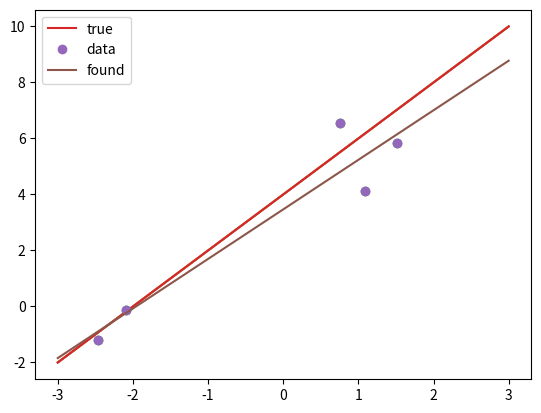

The script that saved this image:

# coding: utf-8

# # Data Fitting with Least Squares

# In[2]:

import numpy as np
import numpy.linalg as npla
import scipy.linalg as spla
import matplotlib.pyplot as pt


# In[3]:

a = 4
b = 2

def f(x):
    return a + b*x

plot_grid = np.linspace(-3, 3, 100)

pt.plot(plot_grid, f(plot_grid))


# In[4]:

npts = 5

np.random.seed(22)
points = np.linspace(-2, 2, npts) + np.random.randn(npts)
values = f(points) + 0.3*np.random.randn(npts)*f(points)

pt.plot(plot_grid, f(plot_grid))
pt.plot(points, values, "o")


# What's the system of equations for $a$ and $b$?

# ---------------
# Now build the system matrix $A$:

# In[5]:

A = np.array([
    1+0*points,
    points,
    ]).T
A


# What's the right-hand side vector?

# -------------
# Now solve the least-squares system:

# In[6]:

Q, R = npla.qr(A, "complete")


# In[7]:

print(A.shape)
print(Q.shape)
print(R.shape)

m, n = A.shape


# Determine $x$. Use `spla.solve_triangular(A, b, lower=False)`.

# In[8]:

x = spla.solve_triangular(R[:n], Q.T.dot(values)[:n], lower=False)


# Recover the computed $a$, $b$:

# In[9]:

a_c, b_c = x


# In[10]:

def f_c(x):
    return a_c + b_c * x

pt.plot(plot_grid, f(plot_grid), label="true")
pt.plot(points, values, "o", label="data")
pt.plot(plot_grid, f_c(plot_grid), label="found")
pt.legend()


# * What should happen if we change the number of data points?
# * What happens if there are lots of outliers?
# * What should happen if we don't add noise?
# * What about a bigger model?
# * What about different functions in the model?
